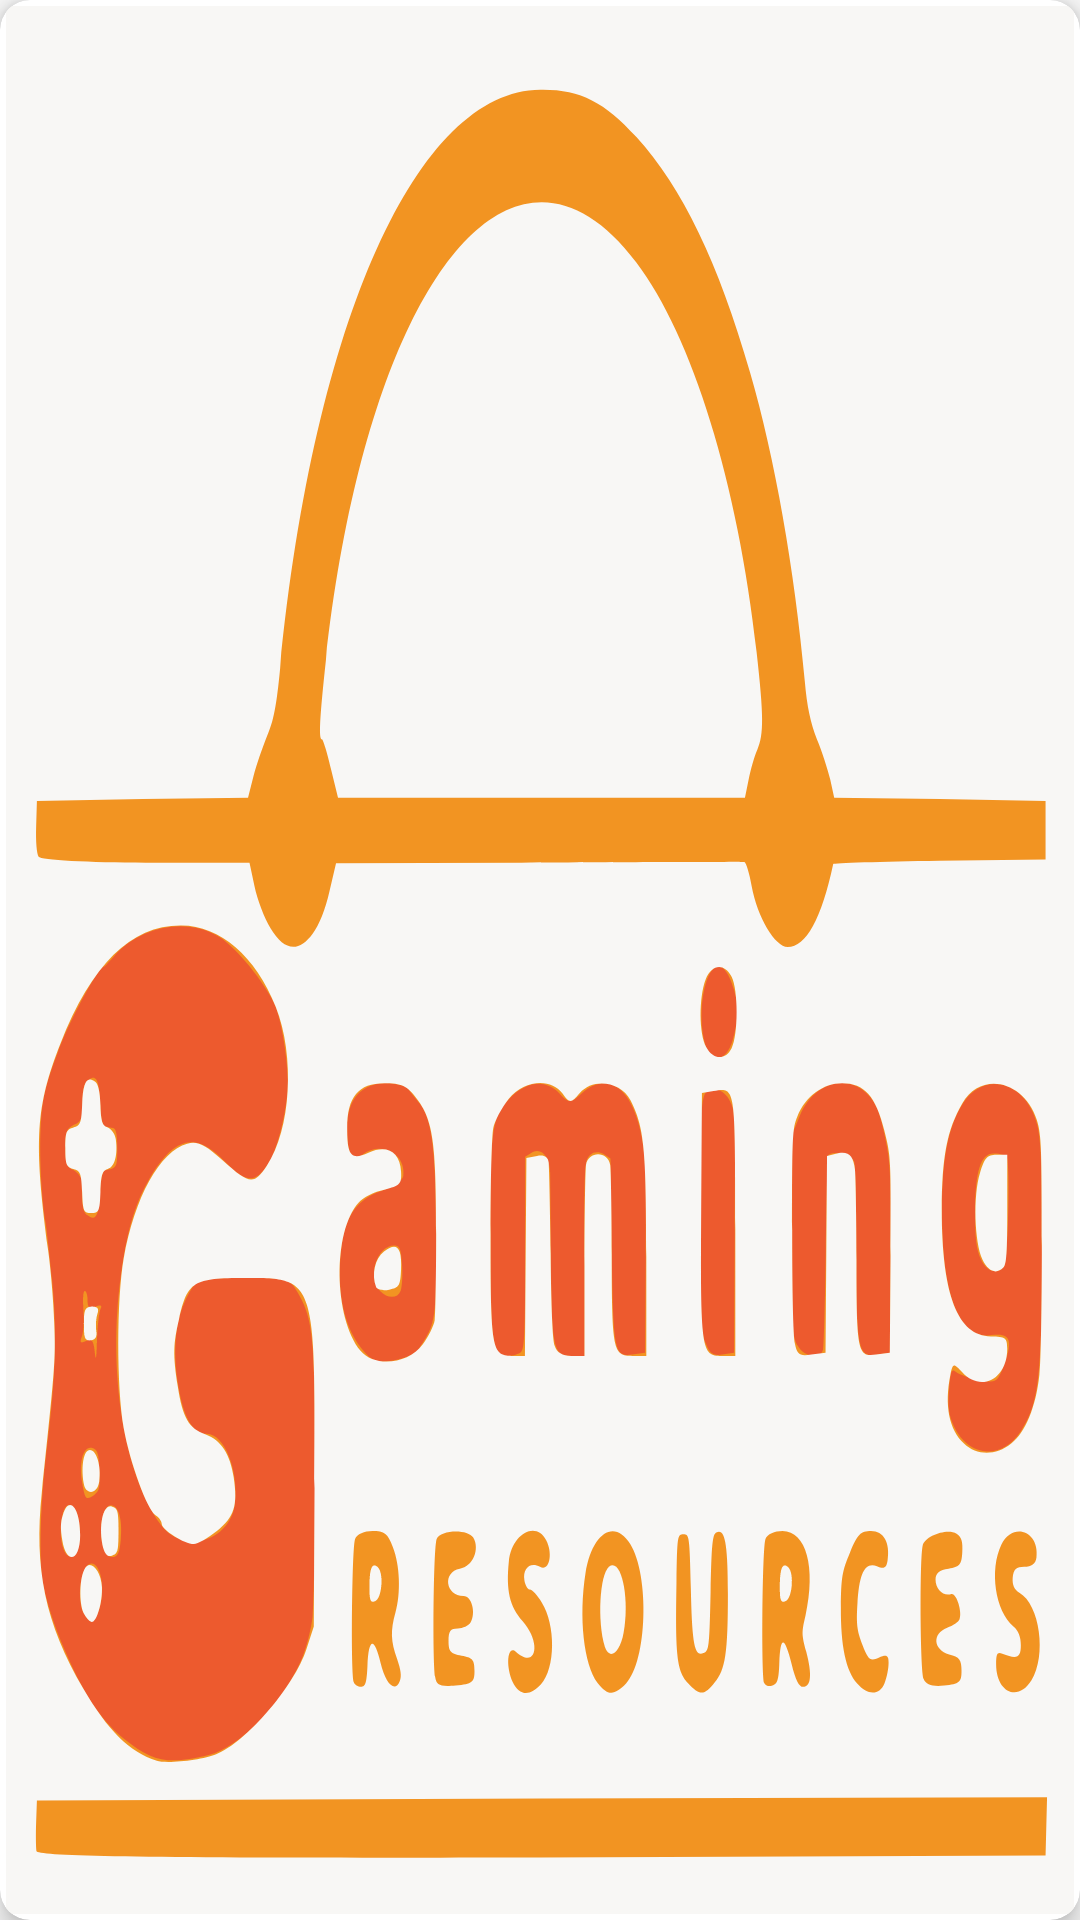

Android layout source for this screen:
<!-- AndroidManifest.xml: application theme AppTheme -->
<!-- res/layout/banner_home_page.xml -->
<?xml version="1.0" encoding="utf-8"?>
<androidx.cardview.widget.CardView xmlns:android="http://schemas.android.com/apk/res/android"
    xmlns:app="http://schemas.android.com/apk/res-auto"
    android:layout_width="match_parent"
    android:layout_height="200dp"
    app:cardCornerRadius="10dp"
    app:cardElevation="5dp"
    app:cardMaxElevation="5dp"
    app:contentPadding="2dp">

    <FrameLayout
        android:layout_width="match_parent"
        android:layout_height="match_parent"
        android:orientation="vertical">

        <ImageView
            android:id="@+id/banner_home_image"
            android:layout_width="match_parent"
            android:layout_height="match_parent"
            android:layout_gravity="center"
            android:background="@drawable/ic_appicon"
            android:contentDescription="@string/app_name"
            android:scaleType="center" />

        <TextView
            android:id="@+id/banner_home_text"
            android:layout_width="match_parent"
            android:layout_height="wrap_content"
            android:layout_gravity="bottom"
            android:layout_marginTop="8dp"
            android:layout_marginBottom="25dp"
            android:padding="6dp"
            android:textColor="@color/app_white"
            android:textSize="@dimen/font_huge" />
    </FrameLayout>

</androidx.cardview.widget.CardView>
<!-- resources referenced by this layout -->
<resources>
  <color name="app_white">#ffffff</color>
  <dimen name="font_huge">18sp</dimen>
  <!-- drawable ic_appicon: vector/xml drawable (drawable, 11267 chars, omitted) -->
  <string name="app_name">Gaming Resources</string>
  <style name="AppTheme" parent="Theme.AppCompat.Light.DarkActionBar">
          
          <item name="colorPrimary">@color/colorPrimary</item>
          <item name="colorPrimaryDark">@color/colorPrimaryDark</item>
          <item name="colorAccent">@color/colorAccent</item>
      </style>
  <color name="colorPrimary">#f2a61c</color>
  <color name="colorPrimaryDark">#f2a61c</color>
  <color name="colorAccent">#f2a61c</color>
</resources>
